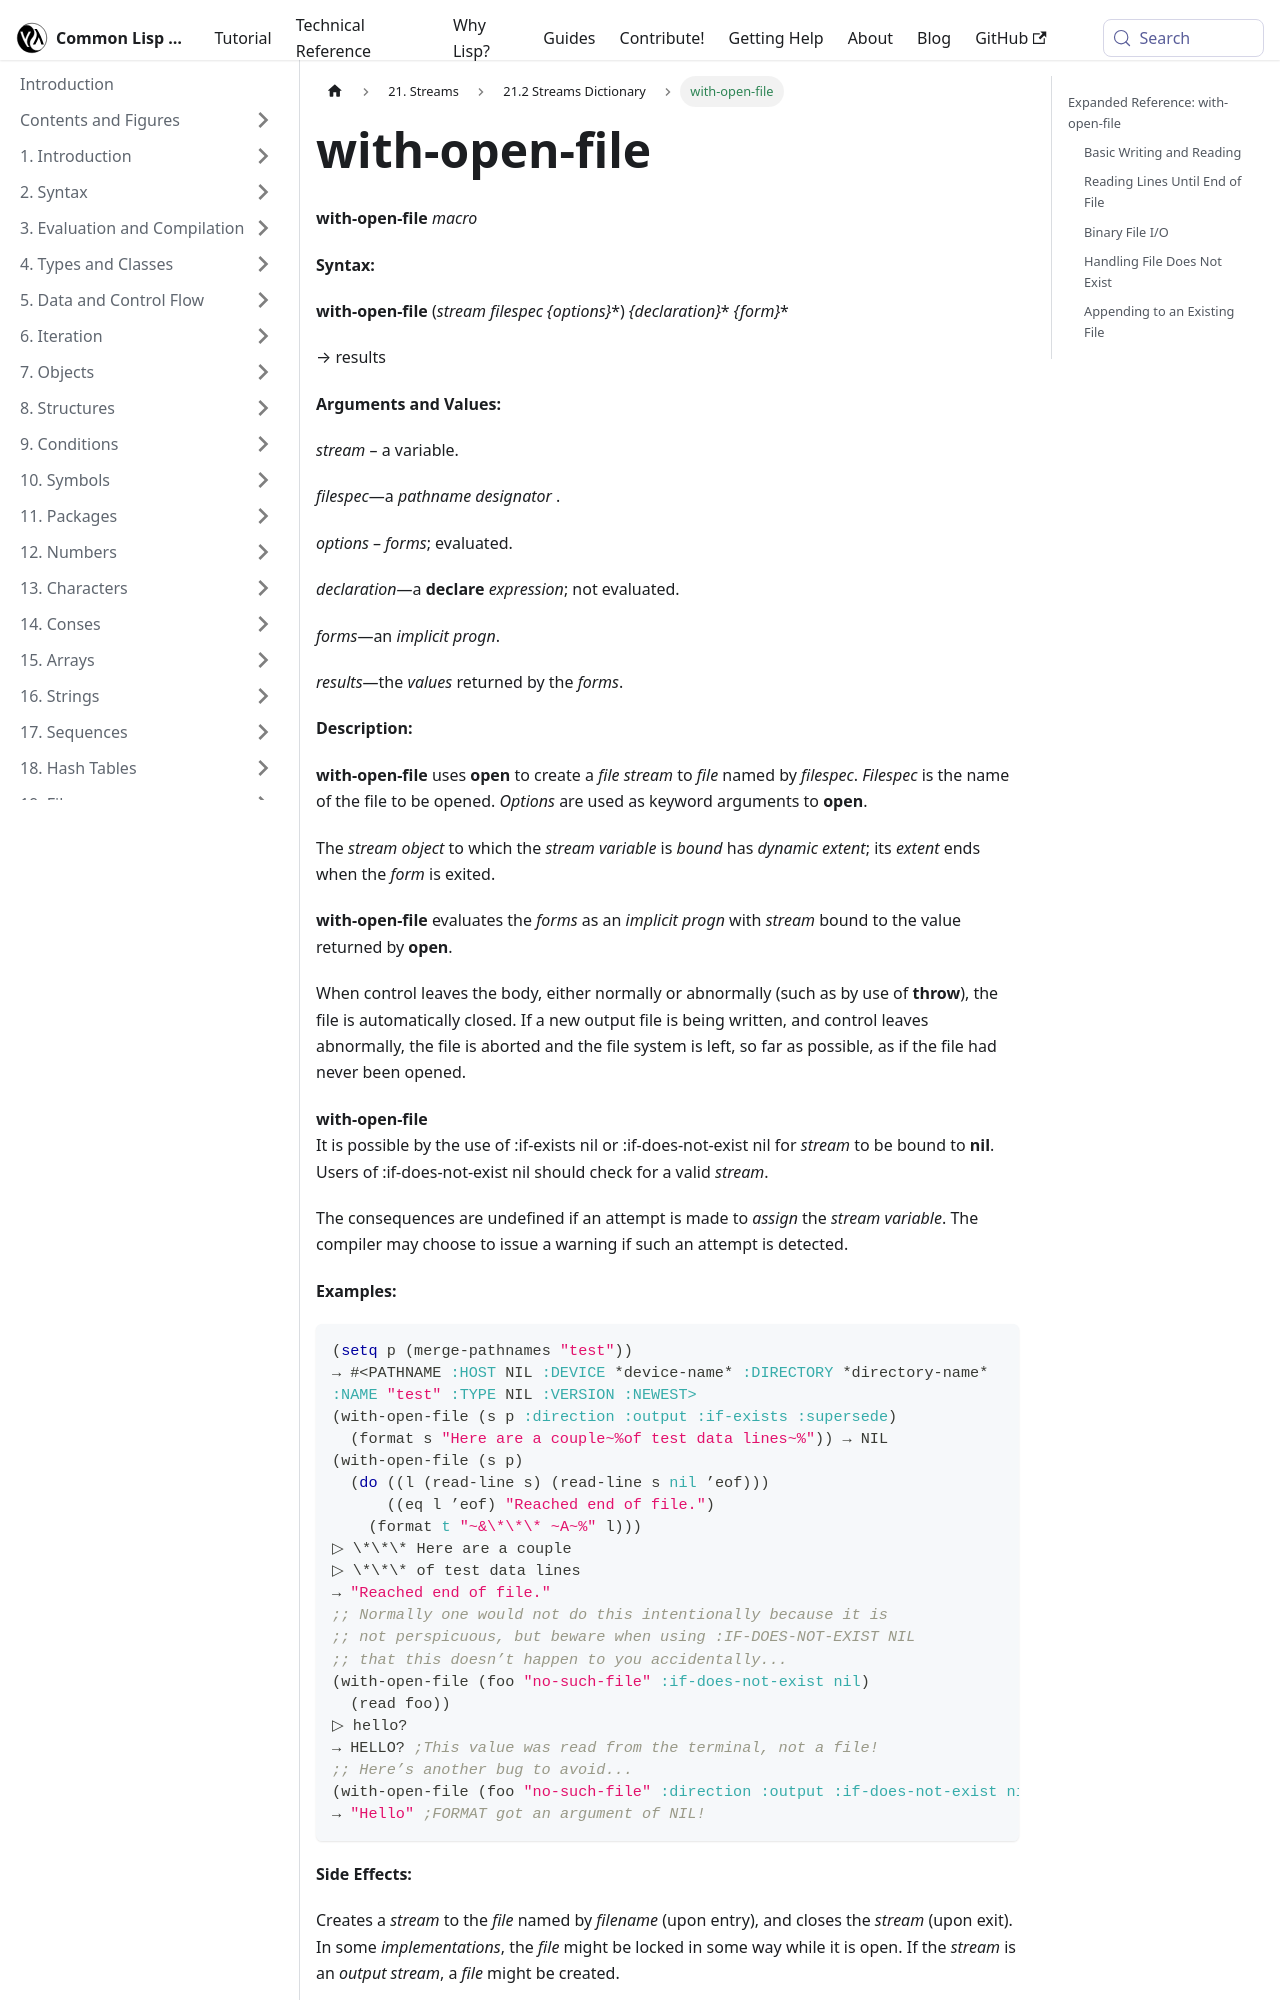

repository: lisp-docs/cl-language-reference · page: chap-21/cb-c-dictionary/with-open-file_macro.html · generator: docusaurus

---
title: "with-open-file"
---

# with-open-file

import WithOpenFilemacro from './_with-open-file_macro.md';

<WithOpenFilemacro />

## Expanded Reference: with-open-file

### Basic Writing and Reading

`with-open-file` opens a file, binds a stream variable, executes the body, and automatically closes the stream on exit.

```lisp
(with-open-file (s "/tmp/cl-wof-test.txt"
                   :direction :output :if-exists :supersede)
  (write-line "Hello from Common Lisp" s)
  (write-line "Second line" s))
=> "Second line"

(with-open-file (s "/tmp/cl-wof-test.txt")
  (list (read-line s) (read-line s)))
=> ("Hello from Common Lisp" "Second line")
```
